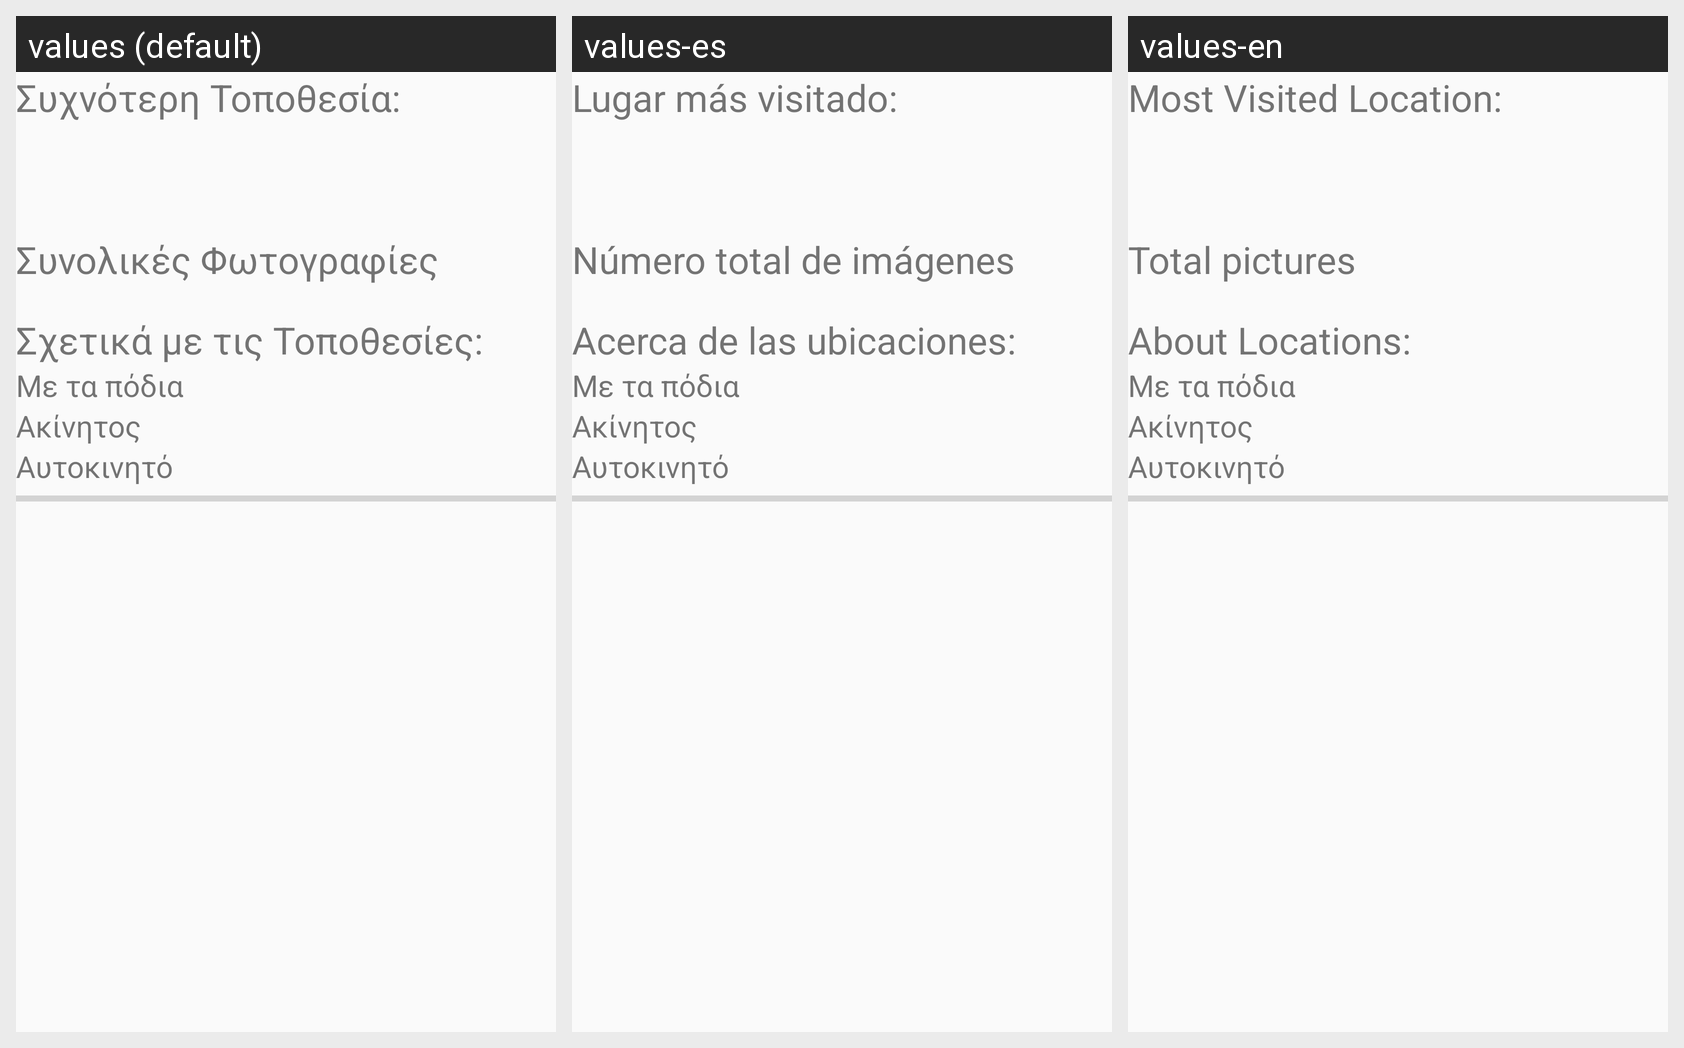

This grid shows one Android layout under several languages. Give, for every string resource on the screen, its name, the default text and each shown locale's text.
Android screen res/layout/fragment_statistics_.xml rendered under 3 locales, left to right: values (default), values-es, values-en. Device: Nexus 5 (rendered at 1080×1920; each locale shown at half size, 540×960, under a caption strip naming it); theme AppTheme.
Strings drawn on this screen, with the default value and each locale's value (text and hints the layout hard-codes, and strings that could not be matched under every locale, appear in the picture but are not listed):

most_visited
  values: Συχνότερη Τοποθεσία:
  values-es: Lugar más visitado:
  values-en: Most Visited Location:

results
  values: Συνολικές Φωτογραφίες
  values-es: Número total de imágenes
  values-en: Total pictures

about_location
  values: Σχετικά με τις Τοποθεσίες:
  values-es: Acerca de las ubicaciones:
  values-en: About Locations:
